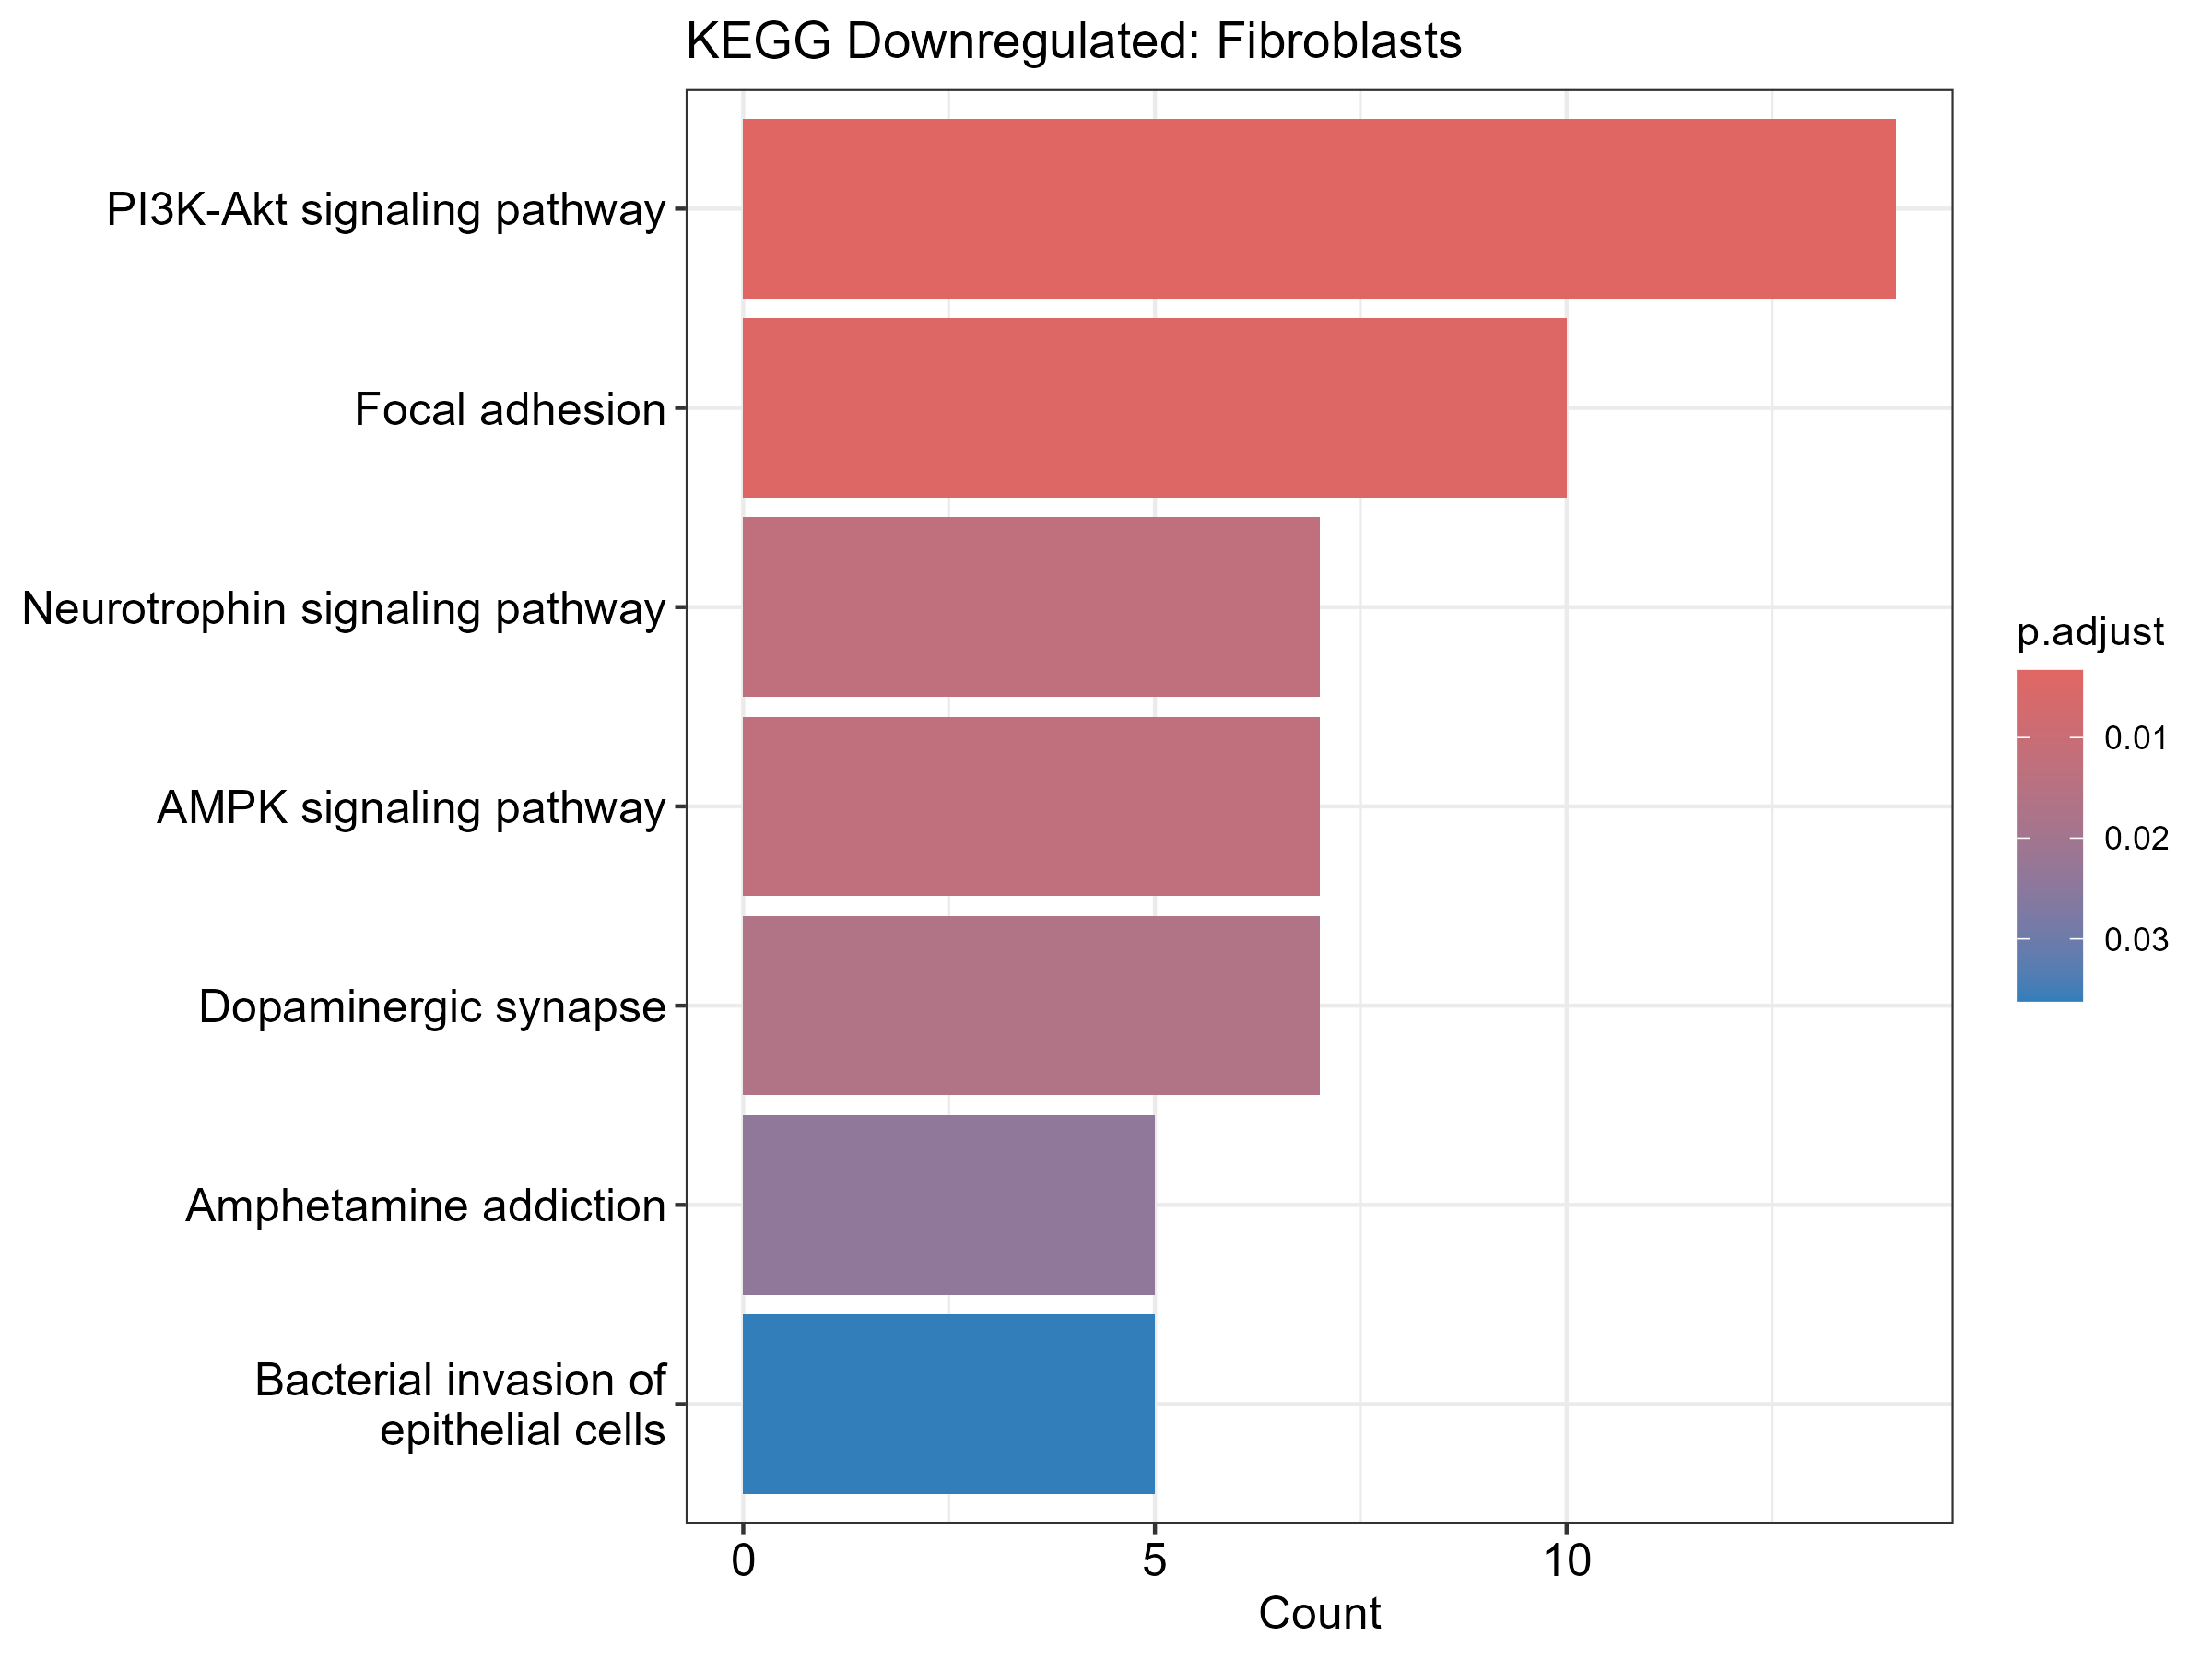

The file beside this chart, header and first rows:
category, subcategory, ID, Description, GeneRatio, BgRatio, RichFactor, FoldEnrichment, zScore, pvalue, p.adjust, qvalue, geneID, Count
Environmental Information Processing, Signal transduction, hsa04151, PI3K-Akt signaling pathway, 14/95, 362/9396, 0.03867, 3.825, 5.54, 1.47745540119727e-05, 0.003339, 0.002706, 3912/8516/3915/4254/5295/1946/3910/3563/…, 14
Cellular Processes, Cellular community - eukaryotes, hsa04510, Focal adhesion, 10/95, 203/9396, 0.04926, 4.872, 5.637, 3.63061286586621e-05, 0.004103, 0.003325, 3912/8516/3915/5295/3910/5602/83660/5500…, 10
Organismal Systems, Nervous system, hsa04722, Neurotrophin signaling pathway, 7/95, 120/9396, 0.05833, 5.769, 5.314, 0.000203, 0.01271, 0.0103, 5295/2549/5602/2309/6272/5607/10818, 7
Environmental Information Processing, Signal transduction, hsa04152, AMPK signaling pathway, 7/95, 122/9396, 0.05738, 5.675, 5.252, 0.0002249, 0.01271, 0.0103, 29904/5295/2309/51422/148/32/5516, 7
Organismal Systems, Nervous system, hsa04728, Dopaminergic synapse, 7/95, 132/9396, 0.05303, 5.245, 4.964, 0.0003646, 0.01648, 0.01335, 5602/4128/4129/5500/2890/2353/5516, 7
Human Diseases, Substance dependence, hsa05031, Amphetamine addiction, 5/95, 69/9396, 0.07246, 7.167, 5.196, 0.0006409, 0.02414, 0.01956, 4128/4129/5500/2890/2353, 5
Human Diseases, Infectious disease: bacterial, hsa05100, Bacterial invasion of epithelial cells, 5/95, 78/9396, 0.0641, 6.34, 4.786, 0.001121, 0.03619, 0.02933, 5295/2549/55752/26084/1793, 5
